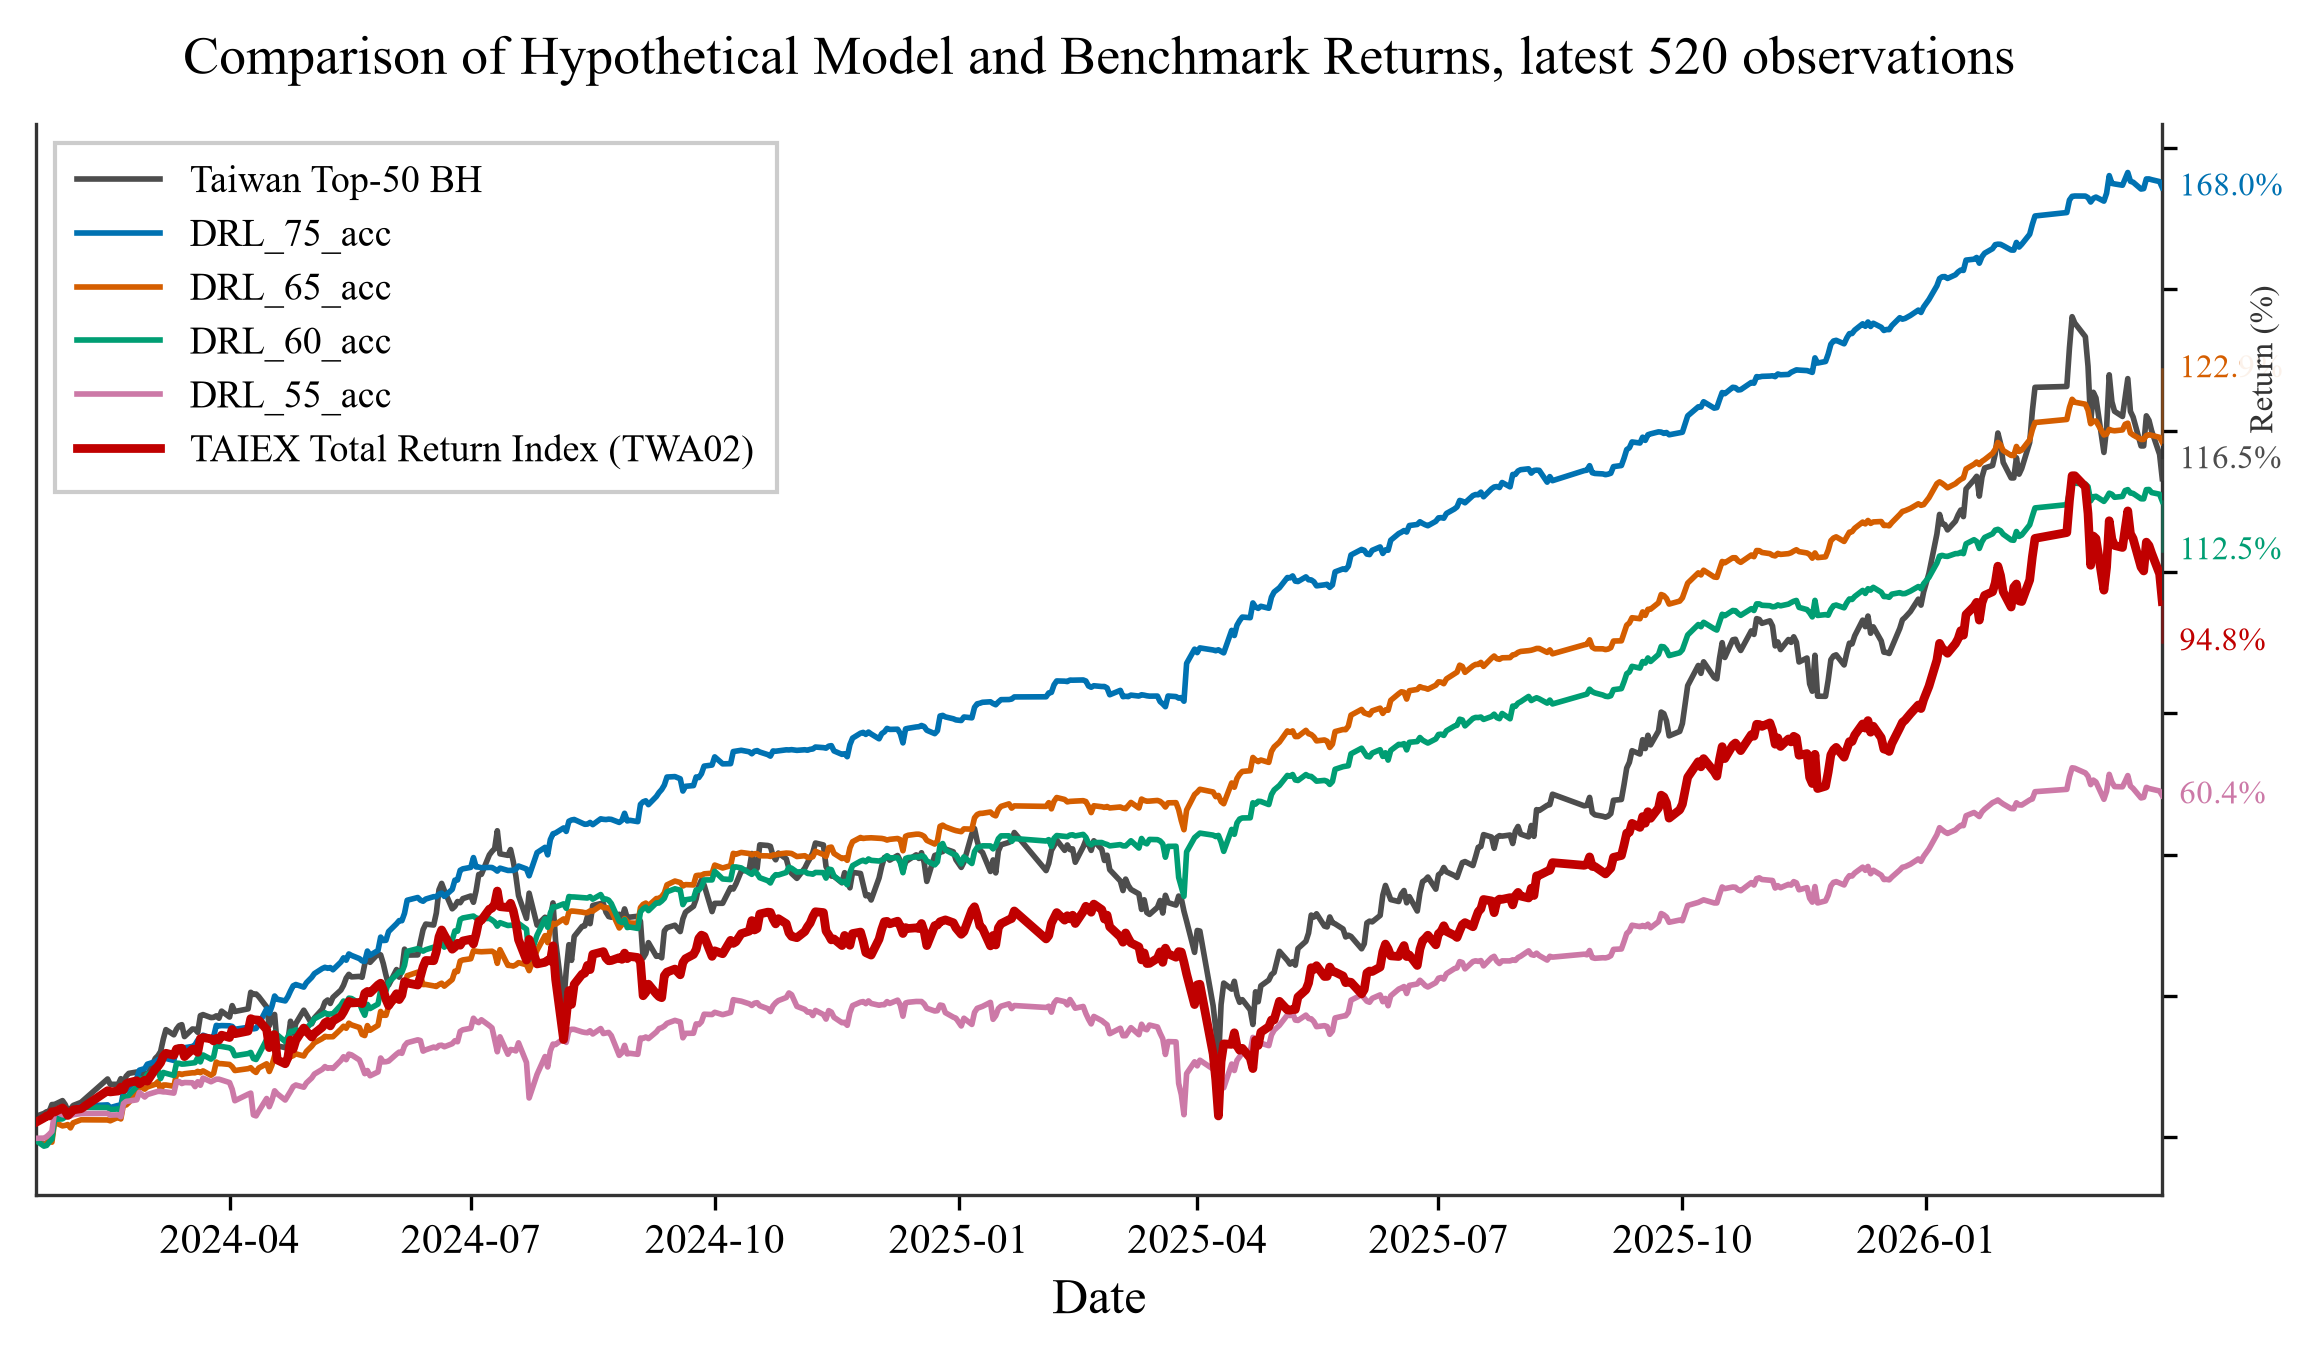

The file beside this chart, header and first rows:
Date, BH, all_75, all_65, all_60, all_55, TWA02
2024-01-19, 3.693, -0.4294, -0.47, -0.5873, -0.1978, 2.634
2024-01-22, 4.204, -1.368, -1.444, -1.583, -0.1639, 3.409
2024-01-23, 4.504, -1.076, -1.084, -1.456, 0.09582, 3.754
2024-01-24, 4.543, -0.5239, -0.5464, -0.8643, 0.5195, 3.762
2024-01-25, 5.773, 0.102, -0.8811, -0.3414, 1.027, 4.498
2024-01-26, 5.789, 3.653, 2.633, 3.158, 4.591, 4.453
2024-01-29, 6.468, 3.744, 1.998, 3.236, 3.977, 5.177
2024-01-30, 5.787, 3.639, 2.087, 3.562, 3.918, 4.683
2024-01-31, 4.685, 4.47, 2.237, 4.237, 3.946, 3.841
2024-02-01, 4.945, 3.976, 1.647, 3.839, 3.76, 4.297
2024-02-02, 5.605, 4.932, 2.534, 4.73, 3.984, 4.83
2024-02-05, 6.163, 5.497, 3.078, 5.275, 4.176, 5.04
2024-02-15, 10.3, 5.715, 3.051, 5.247, 4.201, 8.224
2024-02-16, 9.355, 5.238, 2.902, 4.881, 3.904, 8.007
2024-02-19, 9.349, 5.626, 3.528, 5.004, 3.95, 8.173
2024-02-20, 10.35, 5.498, 3.229, 4.591, 3.624, 8.854
2024-02-21, 9.607, 7.995, 5.79, 7.13, 5.949, 8.408
2024-02-22, 10.78, 8.296, 5.69, 6.971, 6.333, 9.432
2024-02-23, 11.28, 8.797, 6.135, 7.438, 6.391, 9.644
2024-02-26, 11.53, 10.4, 7.738, 8.96, 6.608, 9.985
2024-02-27, 11.09, 11.86, 9.094, 10.3, 7.921, 9.442
2024-02-29, 11.34, 12.14, 8.501, 10.4, 7.107, 10.09
2024-03-01, 10.92, 12.91, 8.889, 11.13, 7.546, 9.915
2024-03-04, 13.94, 13.36, 9.36, 11.67, 7.976, 12.06
2024-03-05, 14.41, 13.7, 9.815, 11.8, 8.109, 12.53
2024-03-06, 15.17, 13.79, 8.39, 10.37, 8.096, 13.19
2024-03-07, 17.31, 13.97, 9.233, 11.45, 8.016, 14.31
2024-03-08, 19.03, 13.92, 9.234, 11.31, 8.005, 14.85
2024-03-11, 18.11, 13.58, 9.019, 10.93, 7.795, 14.5
2024-03-12, 19.12, 15.69, 11.15, 13.09, 9.817, 15.6
2024-03-13, 19.73, 15.96, 11.24, 13.06, 9.835, 15.68
2024-03-14, 19.91, 15.62, 11.09, 12.93, 9.492, 15.73
2024-03-15, 17.79, 15.83, 11.23, 12.95, 9.673, 14.25
2024-03-18, 19.14, 16.05, 11.39, 13.12, 9.624, 15.57
2024-03-19, 19.09, 16.36, 11.39, 13.18, 8.946, 15.43
2024-03-20, 18.55, 17.17, 11.64, 14.05, 9.808, 15.01
2024-03-21, 21.51, 16.78, 11.41, 13.32, 9.191, 17.44
2024-03-22, 21.68, 18.04, 11.73, 14.55, 10.46, 17.62
2024-03-25, 21.16, 17.53, 10.95, 13.81, 9.802, 17.41
2024-03-26, 21.19, 17.79, 11.29, 14.21, 10.04, 17.02
2024-03-27, 21.46, 19.78, 13.29, 16.36, 10.26, 17.46
2024-03-28, 21.04, 19.69, 13.01, 16.1, 10.26, 17.18
2024-03-29, 22.3, 19.74, 13, 16.05, 10.12, 18.05
2024-04-01, 21.25, 19.7, 12.87, 15.8, 9.663, 17.63
2024-04-02, 23.27, 19.6, 12.46, 15.49, 8.474, 19.05
2024-04-03, 22.23, 19.09, 11.79, 14.41, 6.449, 18.3
2024-04-08, 22.7, 19.43, 12.12, 14.79, 7.595, 18.77
2024-04-09, 25.63, 19.58, 12.29, 15, 7.796, 20.97
2024-04-10, 25.26, 19.16, 11.78, 13.91, 3.937, 20.78
2024-04-11, 25.33, 19.25, 11.45, 13.74, 3.767, 20.74
2024-04-12, 24.88, 19.95, 12.24, 14.56, 4.58, 20.7
2024-04-15, 23.04, 22.7, 12.98, 17.29, 6.848, 19.03
2024-04-16, 19.72, 21.87, 11.63, 16.57, 5.398, 15.84
2024-04-17, 21.41, 23.18, 12.75, 17.02, 6.568, 17.66
2024-04-18, 21.71, 24.97, 14.42, 18.58, 8.207, 18.17
2024-04-19, 16.18, 24.4, 13.91, 18.1, 7.679, 13.67
2024-04-22, 15.84, 24.11, 12.81, 16.91, 6.569, 12.99
2024-04-23, 16.92, 24.85, 13.63, 17.74, 7.336, 14.09
2024-04-24, 20.51, 25.88, 14.24, 18.74, 8.116, 17.19
2024-04-25, 18.39, 26.78, 14.42, 18.71, 8.947, 15.59
... 460 more rows
